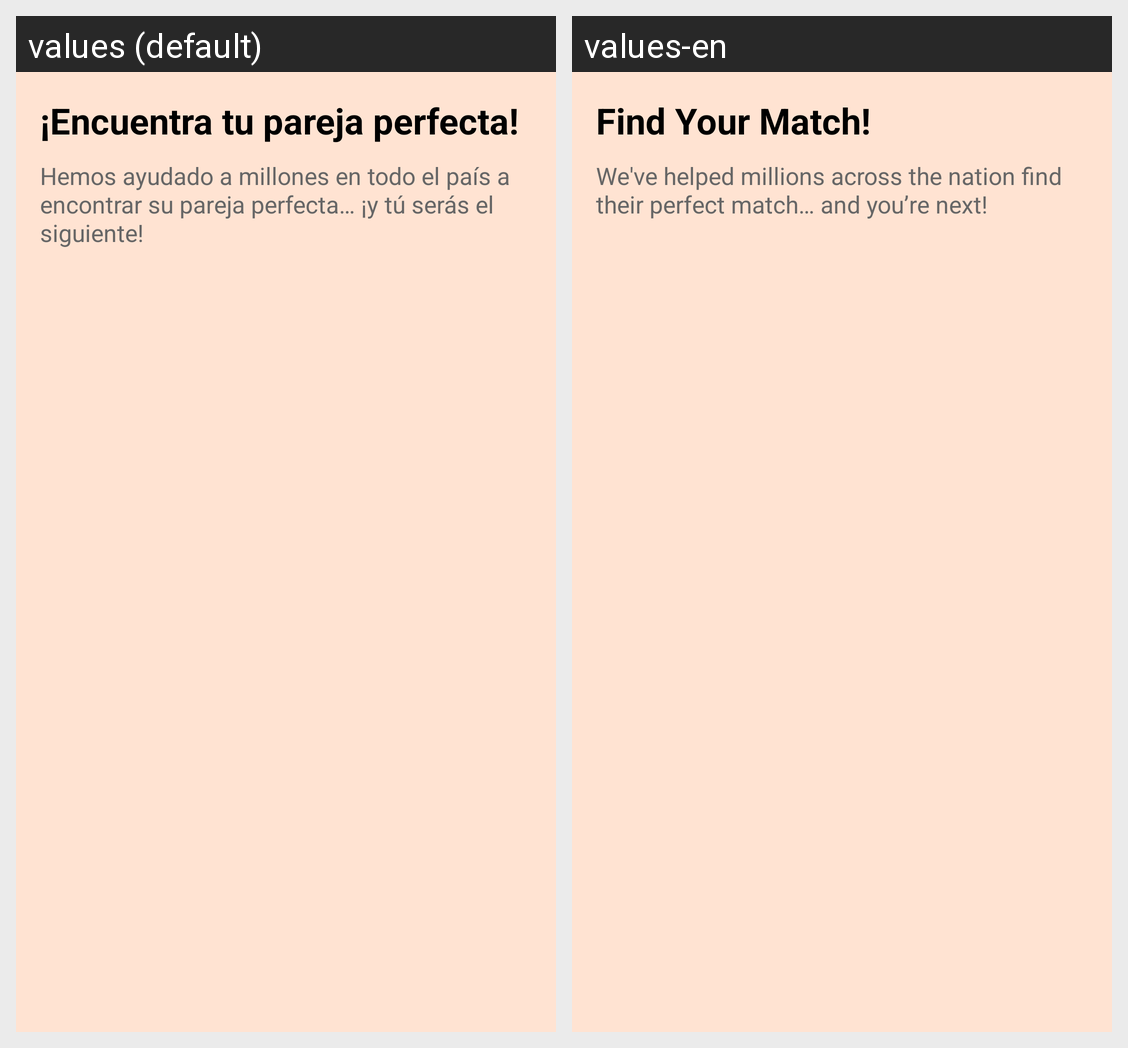

Translations of the strings shown on this Android screen, per locale in the grid:
Android screen res/layout/fragment_onboarding2.xml rendered under 2 locales, left to right: values (default), values-en. Device: Nexus 5 (rendered at 1080×1920; each locale shown at half size, 540×960, under a caption strip naming it); theme Theme.AppTheme.
Strings drawn on this screen, with the default value and each locale's value (text and hints the layout hard-codes, and strings that could not be matched under every locale, appear in the picture but are not listed):

find_your_match
  values: ¡Encuentra tu pareja perfecta!
  values-en: Find Your Match!

onboarding2_main_text
  values: Hemos ayudado a millones en todo el país a encontrar su pareja perfecta… ¡y tú serás el siguiente!
  values-en: We've helped millions across the nation find their perfect match… and you’re next!
